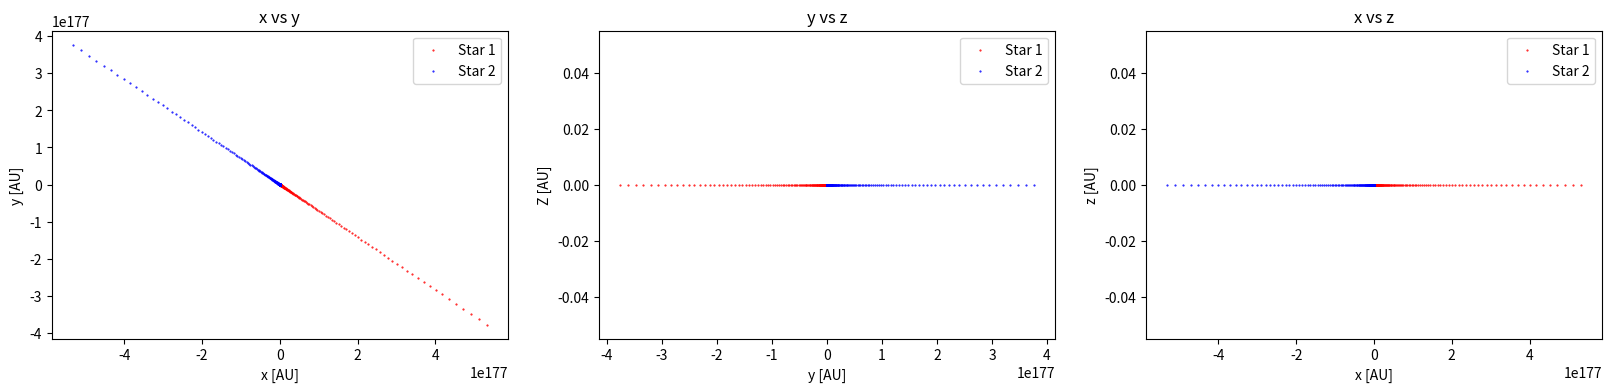
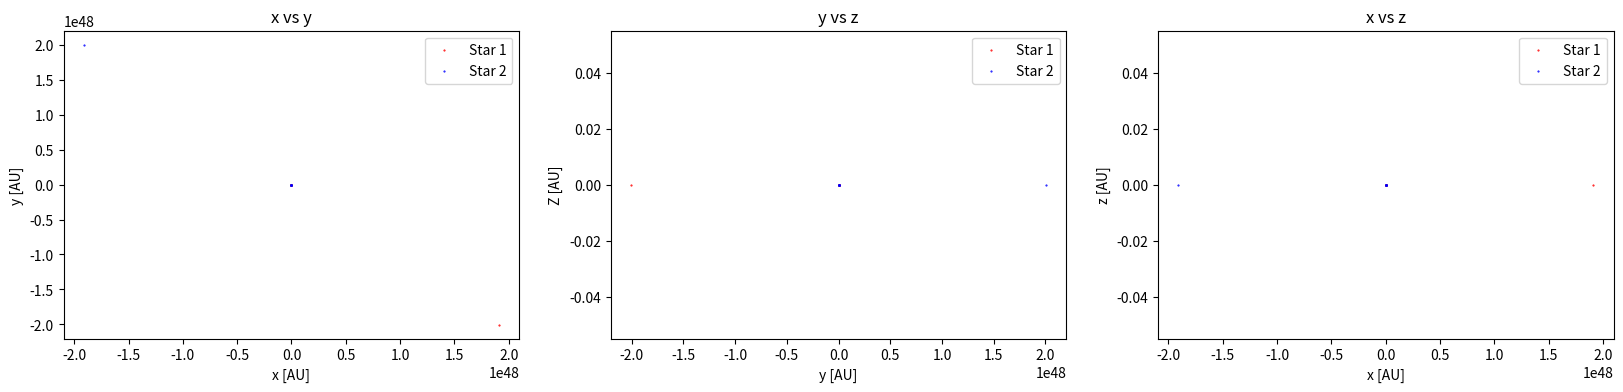
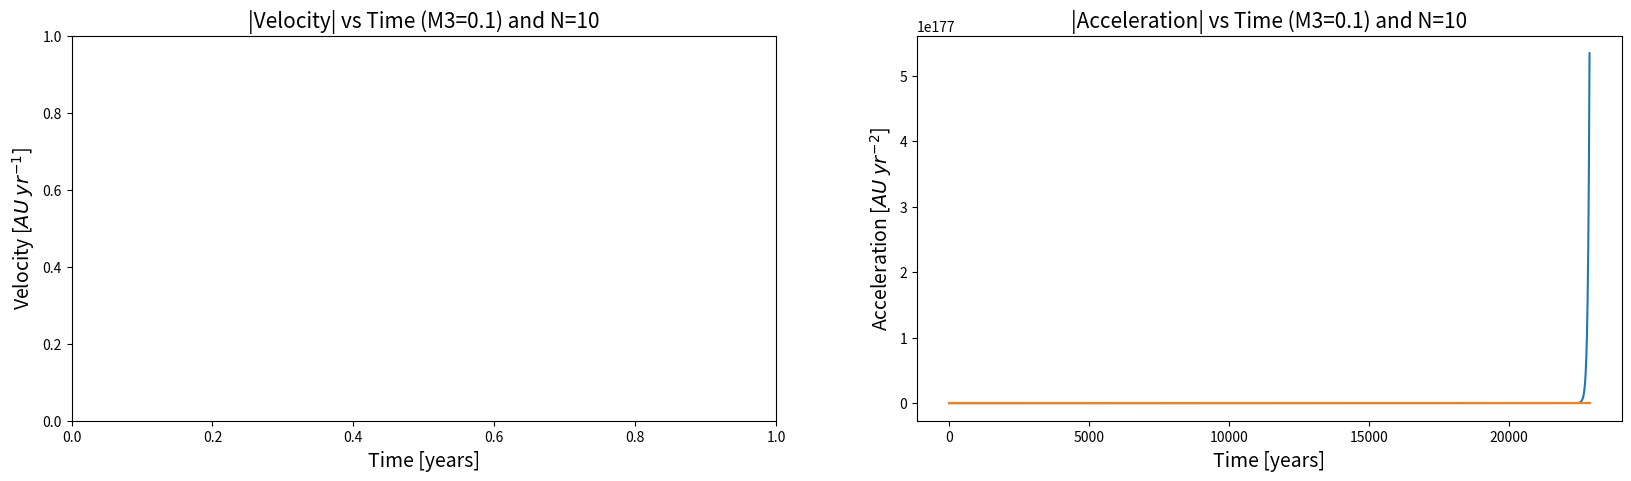

Write the Python code that produced these figures, in order.
import numpy as np
import matplotlib.pyplot as plt

#constants
G=4*np.pi*np.pi

#M1=M2=M=1 Solar mass
M=1
M1=M
M2=M


#delta(inclination with the z axis)
delta=13*(np.pi/180)

def f(s,t):
    '''Computes the derivative of s at t=0 for star 3'''
    x=s[0]
    y=s[1]
    z=s[2]
    
    
    vx=s[3]
    vy=s[4]
    vz=s[5]
    r=np.sqrt(x*x+y*y+z*z)
    ax=G*(M1+M2)*x/(r*r*r)
    ay=G*(M1+M2)*y/(r*r*r)
    az=G*(M1+M2)*z/(r*r*r)
   
    return np.array([vx,vy,vz,ax,ay,az],float)


def RK4(s,t):
    '''Solves for r, velocity for star star 3 '''
    x=[]
    y=[]
    z=[]
    
    vx=[]
    vy=[]
    vz=[]
    
    h=t[1]-t[0]
    
    for i in t:
        x.append(s[0])
        y.append(s[1])
        z.append(s[2])
        
        vx.append(s[3])
        vy.append(s[4])
        vz.append(s[5])
        
        
        k1=h*f(s,i)
        k2=h*f(s+0.5*k1,i+0.5*h)
        k3=h*f(s+0.5*k2,i+0.5*h)
        k4=h*f(s+k3,i+h)
        s=s+((k1+2*k2+2*k3+k4)/6)
        
    return x,y,z,vx,vy,vz

def f12(s1,t,star,M3):
    '''Computes the derivative of r and velocity at t=0 for star 1,2'''
    x=s1[0]
    y=s1[1]
    z=s1[2]
    
    vx=s1[3]
    vy=s1[4]
    vz=s1[5]
    
    r10=25
    r20=r10
    r30=2000
    r12=50
    

    if(star==1):
        r13=np.sqrt(r10*r10+r30*r30)
        ax=(G*M2*x/(r12*r12*r12))+(G*M3*x/(r13*r13*r13))
        ay=(G*M2*y/(r12*r12*r12))+(G*M3*y/(r13*r13*r13))
        az=(G*M2*z/(r12*r12*r12))+(G*M3*z/(r13*r13*r13))
        
    else:
        r23=np.sqrt(r20*r20+r30*r30)
        ax=(G*M1*x/(r12*r12*r12))+(G*M3*x/(r23*r23*r23))
        ay=(G*M1*y/(r12*r12*r12))+(G*M3*y/(r23*r23*r23))
        az=(G*M1*z/(r12*r12*r12))+(G*M3*z/(r23*r23*r23))
    return np.array([vx,vy,vz,ax,ay,az],float)

def RK412(s1,t,star,M3):
    '''Solves for x,y,z velocity for star star 1,2 '''
    
    x=[]
    y=[]
    z=[]
    
    vx=[]
    vy=[]
    vz=[]
    
    h=t[1]-t[0]
   
    for i in t:
        x.append(s1[0])
        y.append(s1[1])
        z.append(s1[2])
        
        vx.append(s1[3])
        vy.append(s1[4])
        vz.append(s1[5])
        
        
        if(star==1):
            k1=h*f12(s1,i,1,M3)
            k2=h*f12(s1+0.5*k1,i+0.5*h,1,M3)
            k3=h*f12(s1+0.5*k2,i+0.5*h,1,M3)
            k4=h*f12(s1+k3,i+h,1,M3)
            s1=s1+((k1+2*k2+2*k3+k4)/6)
            
        else:
            k1=h*f12(s1,i,2,M3)
            k2=h*f12(s1+0.5*k1,i+0.5*h,2,M3)
            k3=h*f12(s1+0.5*k2,i+0.5*h,2,M3)
            k4=h*f12(s1+k3,i+h,2,M3)
            s1=s1+((k1+2*k2+2*k3+k4)/6)
    return x,y,z,vx,vy,vz

##############################INITIAL CONDITIONS#########################################
#star 1----------------------------------------------------------------------------------
#Initial x,y,z
x10=0
y10=-25
z10=0

r10=25
#initial velocity
v10x=np.sqrt(G*M2**2/((2*r10)*(M1+M2)))
v10y=0
v10z=0

#anticlockwise initial conditions
s1_ac=np.array([x10,y10,z10,v10x,v10y,v10z])

#clockwise initial conditions
s1_c=np.array([x10,y10,z10,-v10x,v10y,v10z])

#star2-----------------------------------------------------------------------------------
#initial x,y,z
x20=0
y20=25
z20=0

r20=25
#initial velocity
v20x=-np.sqrt(G*M1**2/((2*r10)*(M1+M2)))
v20y=0
v20z=0

#anticlockwise initial conditions
s2_ac=np.array([x20,y20,z20,v20x,v20y,v20z])

s2_c=np.array([x20,y20,z20,-v20x,v20y,v20z])


#star3----------------------------------------------------------------------------------
r0=2000
#initial x,y,z
x30=-2000*np.cos(delta)
y30=-2000*np.sin(delta)
z30=0

#Initial velocity
a=2030/2
v0=np.sqrt(G*(M1+M2)*((2/r0)-(1/a)))
v30x=0
v30y=v0*np.cos((np.pi/2)-delta)
v30z=-v0*np.sin((np.pi/2)-delta)

#array s with initial values
#anti clockwise direction
s_ac=np.array([x30,y30,z30,v30x,v30y,v30z])

#clockwise direction
s_c=np.array([x30,y30,z30,v30x,-v30y,-v30z])
########################################################################################

def calculate(N1,m3):
    '''Calculates r,v,a for stars 1,2,3 and produce plots'''
    '''Returns 2 figures, fig-r vs t in xyz planes and fig1-velocity vs t,acceleration vs t'''
    #For star 3
    M3=m3
    #semi-major axis
    a=2030/2

    #epicenter
    b=np.sqrt(2000*30)

    #period of star 3
    p=2*np.pi*np.sqrt((a*a*a)/(G*(M1+M2+M3)))#timesteps
    N=N1

    #time star 3
    t=np.linspace(0,p,N)


    #########calculation of r,v,a#################################################################
    
    #star3---------------------------------------------------------------------------------------
    #positions and velocities for star 3
    x3,y3,z3,v3x,v3y,v3z=RK4(s_ac,t)

    

    #star1----------------------------------------------------------------------------------------
    #positions and velocities for star 1
    x1,y1,z1,v1x,v1y,v1z=RK412(s1_ac,t,1,M3)

    
 
    #star2------------------------------------------------------------------------------------------

    #positions and velocities for star 2
    x2,y2,z2,v2x,v2y,v2z=RK412(s2_ac,t,2,M3)

    
    
    ########plots#################################################################################

    fig=plt.figure(figsize=(20,4))
    legend=['Star 1','Star 2','Star 3']

    ax=fig.add_subplot(131)
    ax.scatter(x1,y1,c='r',marker='.',s=1)
    ax.scatter(x2,y2,c='b',marker='.',s=1)
    #ax.scatter(x3,y3,c='g',marker='.',s=1)
    ax.legend(legend)
    ax.set_title('x vs y')
    ax.set_xlabel('x [AU]')
    ax.set_ylabel('y [AU]')


    ax1=fig.add_subplot(132)
    ax1.scatter(y1,z1,c='r',marker='.',s=1)
    ax1.scatter(y2,z2,c='b',marker='.',s=1)
    #ax1.scatter(y3,z3,c='g',marker='.',s=1)
    ax1.set_title('y vs z')
    ax1.set_xlabel('y [AU]')
    ax1.set_ylabel('Z [AU]')
    ax1.legend(legend)

    ax2=fig.add_subplot(133)
    ax2.scatter(x1,z1,c='r',marker='.',s=1)
    ax2.scatter(x2,z2,c='b',marker='.',s=1)
    #ax2.scatter(x3,z3,c='g',marker='.',s=1)
    ax2.legend(legend)
    ax2.set_title('x vs z')
    ax2.set_xlabel('x [AU]')
    ax2.set_ylabel('z [AU]')

    plt.show()

    title='|Velocity| vs Time (M3={}) and N={}'.format(M3,N)
    fig1=plt.figure(figsize=(20,5))
    ax3=fig1.add_subplot(121)

#     ax3.scatter(t,v1,c='r',marker='.',s=1)
#     ax3.scatter(t,v2,c='b',marker='.',s=1)
    #ax3.scatter(t,velocity,c='g',marker='.',s=1)

    ax3.set_title(title,size=15)
    ax3.set_xlabel('Time [years]',size=14)
    ax3.set_ylabel('Velocity [$AU$ $yr^{-1}$]',size=14)


    ax4=fig1.add_subplot(122)
#     ax4.plot(t,a1,'r.')
#     ax4.plot(t,a2,'b.')
#     ax4.plot(t,a3,'g.')

    ax4.set_title('|Acceleration| vs Time (M3={}) and N={}'.format(M3,N),size=15)
    ax4.set_xlabel('Time [years]',size=14)
    ax4.set_ylabel('Acceleration [$AU$ $yr^{-2}$]',size=14)
    
    
    plt.show()
    return fig,fig1

calculate(10000,0)

calculate(10,0.1)

# fig1=plt.figure(figsize=(20,4))


# ax3=fig1.add_subplot(131)
# ax3.scatter(t,v1_x,c='r',marker='.',s=1)
# ax3.scatter(t,v2_x,c='b',marker='.',s=1)
# ax3.scatter(t,v3_x,c='g',marker='.',s=1)
# ax3.set_title('$v_x$ vs t')
# ax3.set_xlabel('t [years]')
# ax3.set_ylabel('v [AU $yr^{-1}$]')
# ax3.legend(legend)

# ax4=fig1.add_subplot(132)
# ax4.scatter(t,v1_y,c='r',marker='.',s=1)
# ax4.scatter(t,v2_y,c='b',marker='.',s=1)
# ax4.scatter(t,v3_y,c='g',marker='.',s=1)
# ax4.set_title('$v_y$ vs t')
# ax4.set_xlabel('t [years]')
# ax4.set_ylabel('v [AU $yr^{-1}$]')
# ax4.legend(legend)

# ax5=fig1.add_subplot(133)
# ax5.scatter(t,v1_z,c='r',marker='.',s=1)
# ax5.scatter(t,v2_z,c='b',marker='.',s=1)
# ax5.scatter(t,v3_z,c='g',marker='.',s=1)
# ax5.set_title('$v_z$ vs t')
# ax5.set_xlabel('t [years]')
# ax5.set_ylabel('v [AU $yr^{-1}$]')
# ax5.legend(legend)
# plt.show()


# fig2=plt.figure(figsize=(20,4))

# ax6=fig2.add_subplot(131)
# ax6.scatter(t,a1_x,c='r',marker='.',s=1)
# ax6.scatter(t,a2_x,c='b',marker='.',s=1)
# ax6.scatter(t,a3_x,c='g',marker='.',s=1)
# ax6.set_title('$a_x$ vs t')
# ax6.set_xlabel('t [years]')
# ax6.set_ylabel('a [AU $yr^{-2}$]')
# ax6.legend(legend)

# ax7=fig2.add_subplot(132)
# ax7.scatter(t,a1_y,c='r',marker='.',s=1)
# ax7.scatter(t,a2_y,c='b',marker='.',s=1)
# ax7.scatter(t,a3_y,c='g',marker='.',s=1)
# ax7.set_title('$a_y$ vs t')
# ax7.set_xlabel('t [years]')
# ax7.set_ylabel('a [AU $yr^{-2}$]')
# ax7.legend(legend)

# ax8=fig2.add_subplot(133)
# ax8.scatter(t,a1_z,c='r',marker='.',s=1)
# ax8.scatter(t,a2_z,c='b',marker='.',s=1)
# ax8.scatter(t,a3_z,c='g',marker='.',s=1)
# ax8.set_title('$a_z$ vs t')
# ax8.set_xlabel('t [years]')
# ax8.set_ylabel('a [AU $yr^{-2}$]')
# ax8.legend(legend)
# plt.show()


from scipy.integrate import odeint

a=2030/2
M3=1
p=2*np.pi*np.sqrt((a*a*a)/(G*(M1+M2)))#timesteps

N=1000

    #time star 3
t=np.linspace(0,p,N)
solver=odeint(f12,s1_ac,t,args=(1,M3))

r1=solver[:,0]
plt.plot(t,r1)
plt.show()


e=(2000.0-30.0)/(2030.0)
theta0=delta+np.pi
thetaf=theta0+2*np.pi

theta=np.linspace(theta0,thetaf,1000)
r=(a*(1-e*e))/(1+e*np.cos(theta-delta))
print(e)

print(r[500])
print(a*(1-e))

y=r*np.cos(theta+delta)
z=r*np.sin(theta+delta)
plt.plot(t,r)





